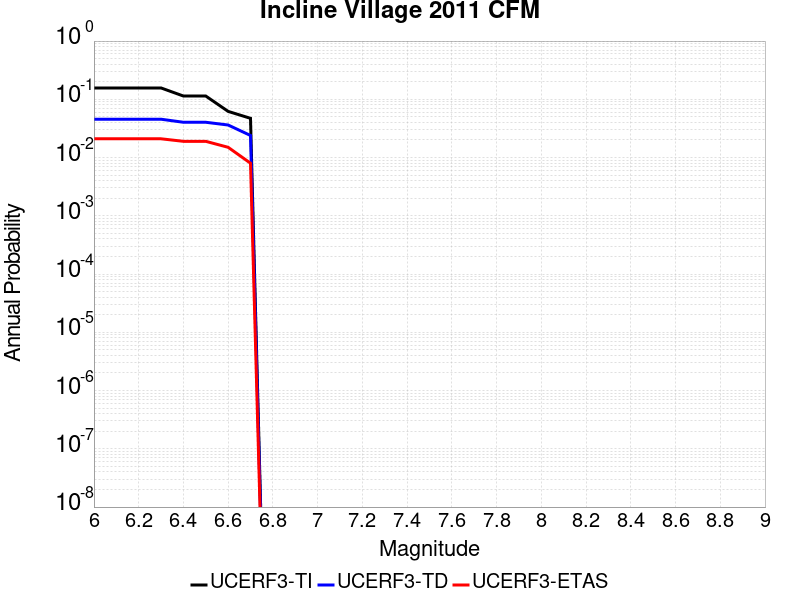

The data file committed next to this chart (first rows):
Magnitude, UCERF3-TI Prob, UCERF3-TD Prob, UCERF3-ETAS Prob
6.0, 0.1567, 0.04553, 0.021
6.1, 0.1567, 0.04553, 0.021
6.2, 0.1567, 0.04553, 0.021
6.3, 0.1567, 0.04553, 0.021
6.4, 0.1139, 0.04036, 0.019
6.5, 0.1139, 0.04036, 0.019
6.6, 0.06203, 0.03621, 0.015
6.7, 0.04715, 0.02394, 0.008
